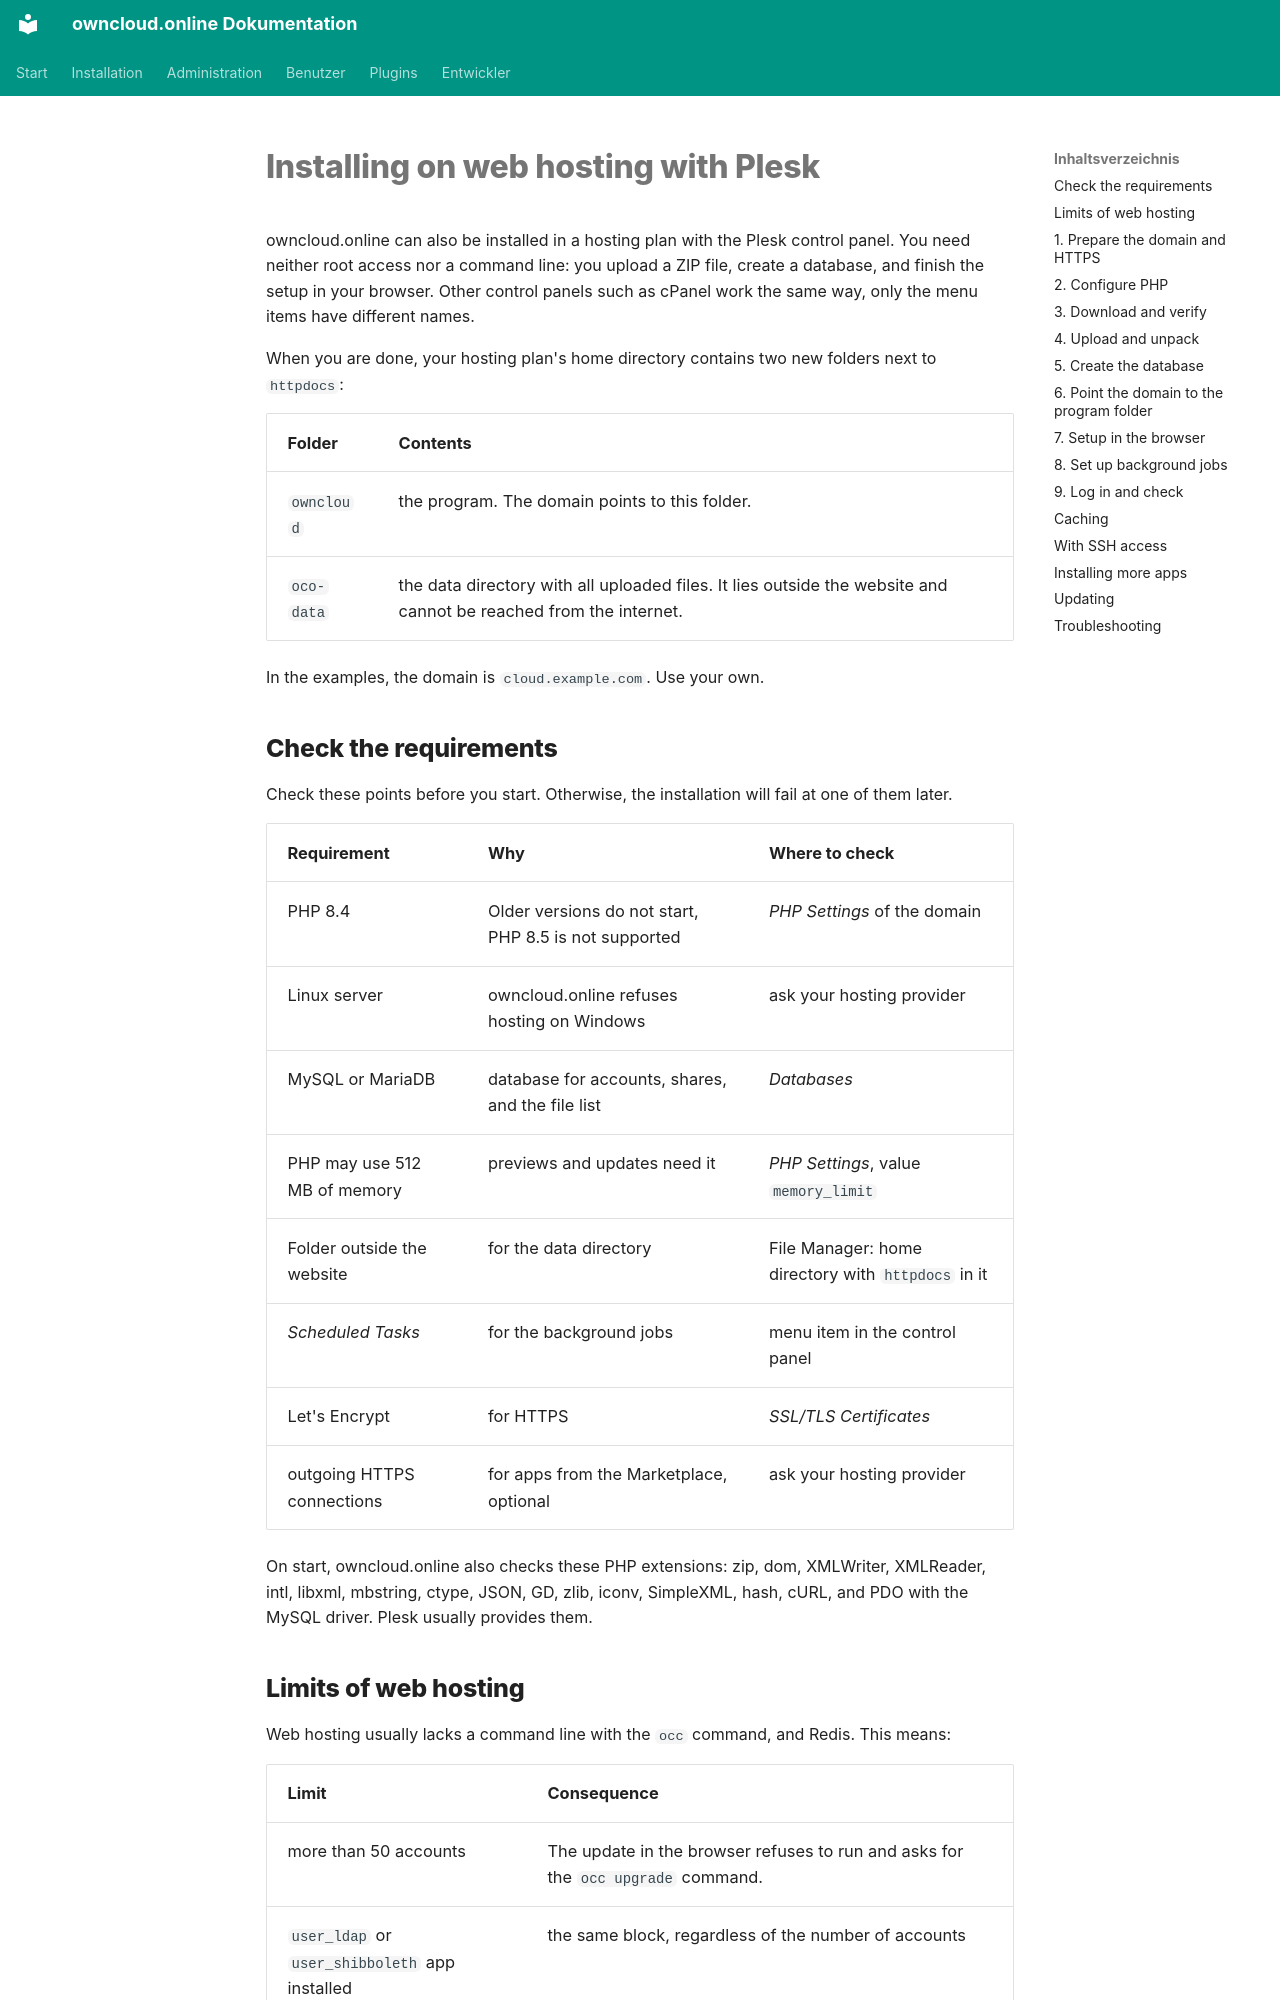

repository: BWTECH-github/owncloud.online · page: installation/webhosting.en/index.html · generator: mkdocs

# Installing on web hosting with Plesk

owncloud.online can also be installed in a hosting plan with the Plesk control
panel. You need neither root access nor a command line: you upload a ZIP file,
create a database, and finish the setup in your browser. Other control panels
such as cPanel work the same way, only the menu items have different names.

When you are done, your hosting plan's home directory contains two new folders
next to `httpdocs`:

| Folder | Contents |
| --- | --- |
| `owncloud` | the program. The domain points to this folder. |
| `oco-data` | the data directory with all uploaded files. It lies outside the website and cannot be reached from the internet. |

In the examples, the domain is `cloud.example.com`. Use your own.

## Check the requirements {#voraussetzungen}

Check these points before you start. Otherwise, the installation will fail at
one of them later.

| Requirement | Why | Where to check |
| --- | --- | --- |
| PHP 8.4 | Older versions do not start, PHP 8.5 is not supported | *PHP Settings* of the domain |
| Linux server | owncloud.online refuses hosting on Windows | ask your hosting provider |
| MySQL or MariaDB | database for accounts, shares, and the file list | *Databases* |
| PHP may use 512 MB of memory | previews and updates need it | *PHP Settings*, value `memory_limit` |
| Folder outside the website | for the data directory | File Manager: home directory with `httpdocs` in it |
| *Scheduled Tasks* | for the background jobs | menu item in the control panel |
| Let's Encrypt | for HTTPS | *SSL/TLS Certificates* |
| outgoing HTTPS connections | for apps from the Marketplace, optional | ask your hosting provider |

On start, owncloud.online also checks these PHP extensions: zip, dom,
XMLWriter, XMLReader, intl, libxml, mbstring, ctype, JSON, GD, zlib, iconv,
SimpleXML, hash, cURL, and PDO with the MySQL driver. Plesk usually provides
them.

## Limits of web hosting {#grenzen}

Web hosting usually lacks a command line with the `occ` command, and Redis.
This means:

| Limit | Consequence |
| --- | --- |
| more than 50 accounts | The update in the browser refuses to run and asks for the `occ upgrade` command. |
| `user_ldap` or `user_shibboleth` app installed | the same block, regardless of the number of accounts |
| no Redis | File locking runs through the database. The settings page permanently shows a warning about it. |
| maintenance tasks | Rescanning files, transferring files between accounts, and repair steps only work with `occ`. |

For more than 50 accounts or an LDAP connection, plan a
[Linux server](linux-server.en.md) or a plan with SSH access from the start,
see [With SSH access](#ssh).
